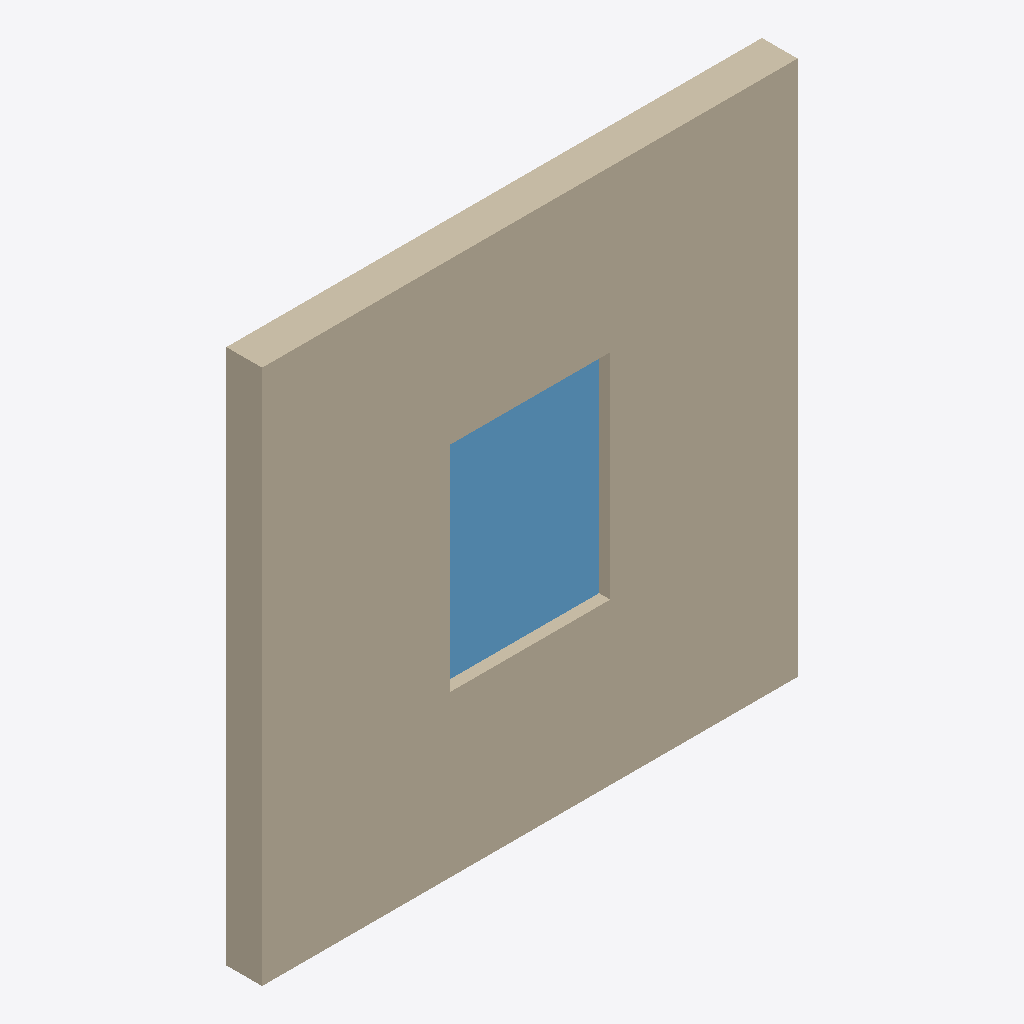
Isometric view of an IFC building model (IFC-SPF (STEP), schema IFC2X3, length unit foot), seen from the south-west, elements coloured by IFC class: 1 wall (beige), 1 window (light blue).
Extent 3.0 m × 0.2 m × 3.0 m (x, y, z). Storeys (1): Level 1 at 0.00 m. Elements (2): 1 IfcWallStandardCase, 1 IfcWindow.

HEADER;
FILE_DESCRIPTION(('ViewDefinition [CoordinationView_V2.0]'),'2;1');
FILE_NAME('Project Number','2014-07-14T15:19:16',(''),(''),'The EXPRESS Data Manager Version 5.01.0100.02.64','20130308_1515(x64) - Exporter 2014.0.2013.0308 -','');
FILE_SCHEMA(('IFC2X3'));
ENDSEC;
DATA;
#84=IFCPROJECT('1HspfKvnb2I8J8j3XW2lMg',#41,'Project Number',$,$,'Project Name','Project Status',(#76),#71);
#287=IFCSITE('1HspfKvnb2I8J8j3XW2lMe',#41,'Default',$,'',#286,$,$,.ELEMENT.,(42,21,30,344238),(-71,-3,-35,-194702),0.0,$,$);
#94=IFCBUILDING('1HspfKvnb2I8J8j3XW2lMh',#41,'',$,$,#32,$,'',.ELEMENT.,$,$,#90);
#103=IFCBUILDINGSTOREY('1HspfKvnb2I8J8j3YVzGiv',#41,'Level 1',$,$,#101,$,'Level 1',.ELEMENT.,0.0);
#145=IFCWALLSTANDARDCASE('1QOeBIpkb0ZPJZqOnxDcv2',#41,'Basic Wall:Generic - 8":129148',$,'Basic Wall:Generic - 8":1836',#114,#141,'129148');
#272=IFCWINDOW('3t1bacPXvEsxQkzpdu$Z3R',#41,'Window_1:Window_1:129920',$,'Window_1',#270,#263,'129920',4.0,3.0);
ENDSEC;
